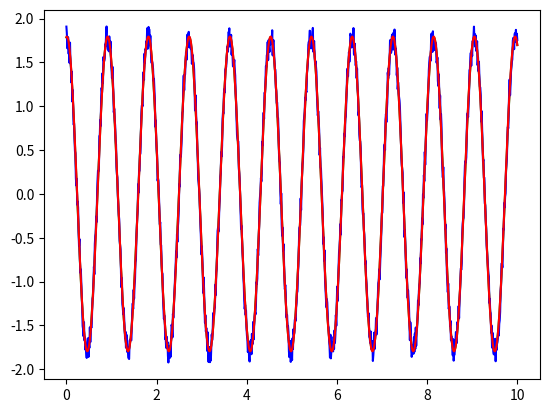

Source code (Python):
import numpy as np
from numpy.linalg import inv
from matplotlib import pyplot as plt

# This is the direct implementation of
# https://en.wikipedia.org/wiki/Gauss%E2%80%93Newton_algorithm
# For the a*cos(b*x+c) fitting problem, the initial parameters guess
# must be close enough to the optimal ones.
# In this sense SGD is more stable on this example problem.

#estimate a function gradient if gradient is not given
def estimate_grad(fun, step_size=0.001):
    def decorated_fun(x, theta):
        d_theta = np.ones((theta.size, theta.size))*theta+np.eye(theta.size)*step_size
        d_fun = [(fun(x, d_theta_i)-fun(x, theta))/step_size \
                 for d_theta_i in d_theta]
        return np.array(d_fun)
    return decorated_fun

#get an iterator of size batch_size, returning x, y.
def get_batch(x, y, batch_size):
     idx = np.arange(x.shape[0])
     np.random.shuffle(idx)
     for i in idx[:batch_size]:
         yield (x[i], y[i])

#test on the entire test dataset.
def test_all(x_test, y_test, theta, fun):
    total_loss = 0
    test_dset = get_batch(x_test, y_test, x_test.shape[0])
    for x_i, y_i in test_dset:
        total_loss += (y_i - fun(x_i, theta))**2
    return total_loss / x_test.shape[0]

#This is a stochastic Newton-Gauss method, accepting lr and momentum parameters.
#It shuffles the dataset on each batch.
def train_batch(x_train, y_train, theta, fun, gradfun, lr, momentum, batch_size, dtheta):
    train_batch = get_batch(x_train, y_train, batch_size)
    jac = np.empty((min(x.shape[0], batch_size), theta.shape[0]))
    r = np.empty(min(x.shape[0], batch_size))
    for idx, (x_i, y_i) in enumerate(train_batch):
        r[idx] = y_i - fun(x_i, theta)
        jac[idx] = -1*gradfun(x_i, theta)
    dtheta *= momentum
    dtheta += lr * inv(jac.T @ jac) @ jac.T @ r
    theta -= dtheta


def minimize(x_train, y_train, x_test, y_test, theta, fun, gradfun=None,
             lr=0.01, momentum=0.9,
             num_epochs=100, batch_size = None, test_any=1,
             weight_decay=0.9, decr_any=5):
    if gradfun is None:
        gradfun = estimate_grad(fun)
    if batch_size is None:
        batch_size = x_train.shape[0]
    prev_loss = 0
    num_bad_loss = 0
    dtheta = np.zeros_like(theta)
    for epoch in range(num_epochs):
        train_batch(x_train, y_train, theta, fun, gradfun, lr, momentum, batch_size, dtheta)
        if not (epoch+1) % test_any:
            train_loss = test_all(x_train, y_train, theta, fun)
            test_loss =  test_all(x_test, y_test, theta, fun)
            print(f'epoch {epoch}: train_loss={train_loss}, test_loss={test_loss}')
            print(lr)
            if train_loss > prev_loss:
                num_bad_loss += 1
            if not (num_bad_loss+1)%decr_any:
                lr = lr * weight_decay
            prev_loss = train_loss


if __name__ == '__main__':

    #simple a*cos(bx+c) function to be optimized.
    #we searching for a, b, and c parameters.
    def y_fun(x_i, theta):
        return theta[0]*np.cos(theta[1]*x_i+theta[2])

    #loss function for the y_fun.
    def grad_fun(x_i, theta):
        return np.array([np.cos(theta[1]*x_i+theta[2]),
                         -1*theta[0]*np.sin(theta[1]*x_i+theta[2])*x_i,
                         theta[0]*np.sin(theta[1]*x_i+theta[2])])

    x = np.linspace(0, 10, 1000)
    phi_opt = 10*np.random.rand(3)
    y = y_fun(x, phi_opt)
    y_data = y + 0.3*(np.random.rand(y.shape[0])-0.5)

    train_part = 0.9
    # attention: The initial parameters estimation need to be close enough
    # to optimal ones.
    phi = phi_opt + 0.9*(np.random.rand(3)-0.5)
    x_train = x[:int(x.shape[0]*train_part)]
    x_test = x[int(x.shape[0]*train_part):]
    y_train = y_data[:int(y.shape[0]*train_part)]
    y_test =  y_data[int(y.shape[0]*train_part):]
    minimize(x_train, y_train, x_test, y_test, phi, y_fun,
                lr=0.05, momentum=0.9, weight_decay=0.9,
                decr_any=100, num_epochs=500, batch_size=100)

    y_est = y_fun(x, phi)
    print('parameters found: ', phi)

    plt.plot(x, y, color='green')
    plt.plot(x, y_data, color='blue')
    plt.plot(x, y_est, color='red')
    plt.show()
